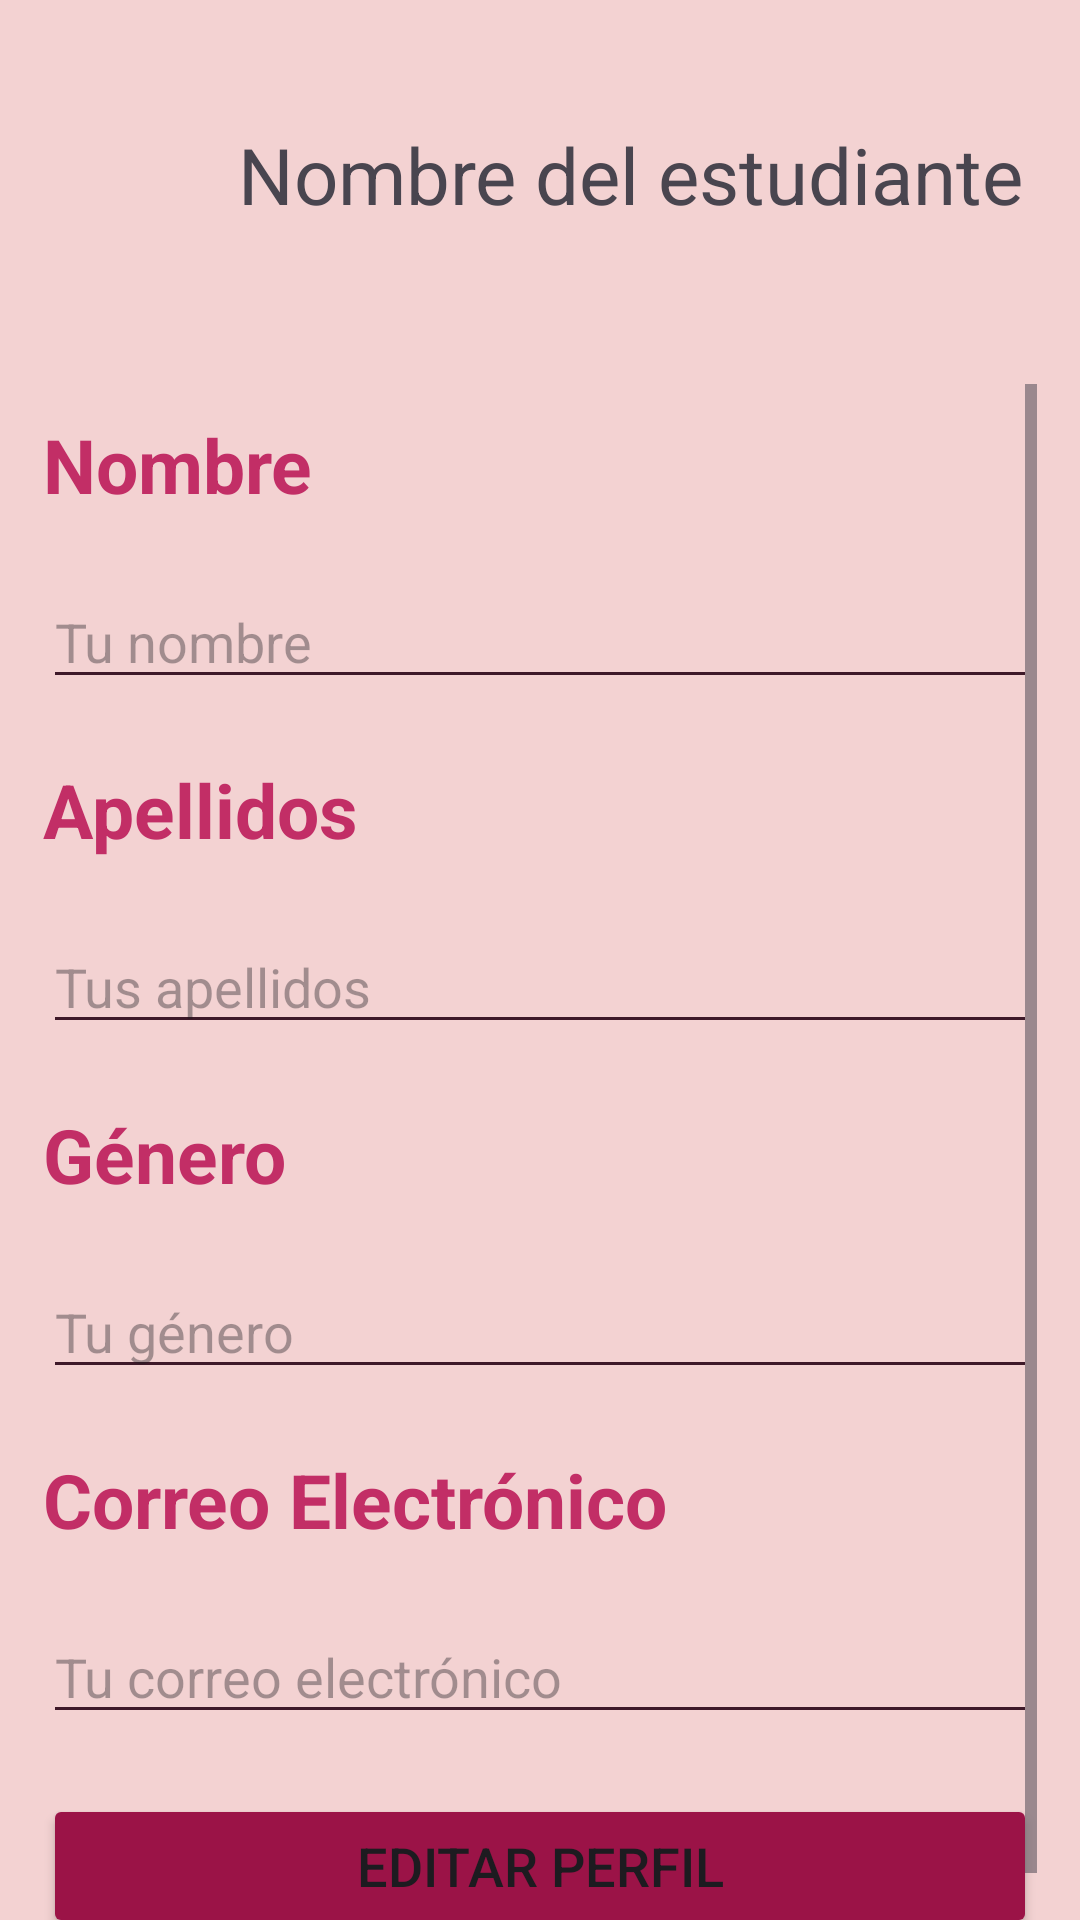

Produce the Android XML layout that renders to this screen, including the resource entries it uses.
<!-- AndroidManifest.xml: application theme Theme.Azalea -->
<!-- res/layout/edit_profile_fragment.xml -->
<?xml version="1.0" encoding="utf-8"?>
<androidx.constraintlayout.widget.ConstraintLayout xmlns:android="http://schemas.android.com/apk/res/android"
    xmlns:app="http://schemas.android.com/apk/res-auto"
    xmlns:tools="http://schemas.android.com/tools"
    android:layout_width="match_parent"
    android:layout_height="match_parent"
    android:id="@+id/edit_profile_activity"
    tools:context=".presentation.editprofile.EditProfileFragment"
    android:background="@color/Misty_Rose">

    <ImageView
        android:id="@+id/edit_profile_profile_image"
        android:layout_width="65dp"
        android:layout_height="65dp"
        app:layout_constraintStart_toStartOf="@+id/edit_profile_left_guideline"
        app:layout_constraintTop_toTopOf="@+id/edit_profile_name_guideline"
        tools:ignore="ContentDescription" />

    <TextView
        android:id="@+id/edit_profile_name_textView"
        android:layout_width="0dp"
        android:layout_height="wrap_content"
        android:gravity=""
        android:text="@string/student_name_text"
        android:textSize="26sp"
        app:layout_constraintBottom_toBottomOf="@+id/edit_profile_profile_image"
        app:layout_constraintEnd_toStartOf="@+id/edit_profile_right_guideline"
        app:layout_constraintStart_toStartOf="@+id/edit_profile_name_text_guideline"
        app:layout_constraintTop_toTopOf="@+id/edit_profile_name_guideline" />

    <ScrollView
        android:id="@+id/edit_profile_scrollView"
        android:layout_width="0dp"
        android:layout_height="0dp"
        app:layout_constraintBottom_toBottomOf="parent"
        app:layout_constraintEnd_toStartOf="@+id/edit_profile_right_guideline"
        app:layout_constraintStart_toStartOf="@+id/edit_profile_left_guideline"
        app:layout_constraintTop_toTopOf="@+id/edit_profile_scrollView_guideline">

        <LinearLayout
            android:layout_width="match_parent"
            android:layout_height="wrap_content"
            android:fillViewport="true"
            android:orientation="vertical">

            <TextView
                android:id="@+id/edit_profile_NameTextView"
                android:layout_width="match_parent"
                android:layout_height="wrap_content"
                android:text="@string/createteacher_nameText"
                android:theme="@style/create_teacher_TextViews"
                android:layout_marginVertical="10sp"/>

            <EditText
                android:id="@+id/edit_profile_nameEditText"
                android:layout_width="match_parent"
                android:layout_height="wrap_content"
                android:backgroundTint="@color/Dark_Purple"
                android:hint="@string/createteacher_namehint"
                android:layout_marginVertical="10sp"/>

            <TextView
                android:id="@+id/edit_profile_surnameTextView"
                android:layout_width="match_parent"
                android:layout_height="wrap_content"
                android:text="@string/createteacher_surnameText"
                android:theme="@style/create_teacher_TextViews"
                android:layout_marginVertical="10sp"/>

            <EditText
                android:id="@+id/edit_profile_surnamesEditText"
                android:layout_width="match_parent"
                android:layout_height="wrap_content"
                android:backgroundTint="@color/Dark_Purple"
                android:hint="@string/createteacher_surnameEditText"
                android:layout_marginVertical="10sp"/>

            <TextView
                android:id="@+id/edit_profile_genderTextView"
                android:layout_width="match_parent"
                android:layout_height="wrap_content"
                android:text="@string/createteacher_genderText"
                android:theme="@style/create_teacher_TextViews"
                android:layout_marginVertical="10sp"/>

            <EditText
                android:id="@+id/edit_profile_genderEditText"
                android:layout_width="match_parent"
                android:layout_height="wrap_content"
                android:backgroundTint="@color/Dark_Purple"
                android:hint="@string/createteacher_genderEditText"
                android:layout_marginVertical="10sp"/>

            <TextView
                android:id="@+id/edit_profile_emailTextView"
                android:layout_width="match_parent"
                android:layout_height="wrap_content"
                android:text="@string/createteacher_emailText"
                android:theme="@style/create_teacher_TextViews"
                android:layout_marginVertical="10sp"/>

            <EditText
                android:id="@+id/edit_profile_emailEditText"
                android:layout_width="match_parent"
                android:layout_height="wrap_content"
                android:backgroundTint="@color/Dark_Purple"
                android:hint="@string/createteacher_emailEditText"
                android:inputType="textEmailAddress"
                android:layout_marginVertical="10sp"/>

            <Button
                android:id="@+id/edit_profile_button"
                android:layout_width="match_parent"
                android:layout_height="wrap_content"
                android:textSize="18sp"
                android:backgroundTint="@color/Amaranth_Purple"
                android:text="@string/edit_profile_buttonText"
                android:layout_marginVertical="10sp"/>

        </LinearLayout>
    </ScrollView>

    <androidx.constraintlayout.widget.Guideline
        android:id="@+id/edit_profile_name_guideline"
        android:layout_width="wrap_content"
        android:layout_height="wrap_content"
        android:orientation="horizontal"
        app:layout_constraintGuide_percent="0.04" />

    <androidx.constraintlayout.widget.Guideline
        android:id="@+id/edit_profile_scrollView_guideline"
        android:layout_width="wrap_content"
        android:layout_height="wrap_content"
        android:orientation="horizontal"
        app:layout_constraintGuide_percent="0.2" />

    <androidx.constraintlayout.widget.Guideline
        android:id="@+id/edit_profile_left_guideline"
        android:layout_width="wrap_content"
        android:layout_height="wrap_content"
        android:orientation="vertical"
        app:layout_constraintGuide_percent="0.04" />

    <androidx.constraintlayout.widget.Guideline
        android:id="@+id/edit_profile_name_text_guideline"
        android:layout_width="wrap_content"
        android:layout_height="wrap_content"
        android:orientation="vertical"
        app:layout_constraintGuide_percent="0.22" />

    <androidx.constraintlayout.widget.Guideline
        android:id="@+id/edit_profile_right_guideline"
        android:layout_width="wrap_content"
        android:layout_height="wrap_content"
        android:orientation="vertical"
        app:layout_constraintGuide_percent="0.96" />

</androidx.constraintlayout.widget.ConstraintLayout>
<!-- resources referenced by this layout -->
<resources>
  <color name="Amaranth_Purple">#9B1347</color>
  <color name="Dark_Purple">#3E1929</color>
  <color name="Misty_Rose">#F3D2D2</color>
  <string name="createteacher_emailEditText">Tu correo electrónico</string>
  <string name="createteacher_emailText">Correo Electrónico</string>
  <string name="createteacher_genderEditText">Tu género</string>
  <string name="createteacher_genderText">Género</string>
  <string name="createteacher_nameText">Nombre</string>
  <string name="createteacher_namehint">Tu nombre</string>
  <string name="createteacher_surnameEditText">Tus apellidos</string>
  <string name="createteacher_surnameText">Apellidos</string>
  <string name="edit_profile_buttonText">Editar perfil</string>
  <string name="student_name_text">Nombre del estudiante</string>
  <style name="create_teacher_TextViews" parent="standard_textView">
      </style>
  <style name="Theme.Azalea" parent="Base.Theme.Azalea" />
  <style name="standard_textView">
          <item name="android:textColor">@color/Dogwood_Rose</item>
          <item name="android:textColorHint">@color/Dogwood_Rose</item>
          <item name="android:textStyle">bold</item>
          <item name="android:textSize">25sp</item>
      </style>
  <color name="Dogwood_Rose">#C22E66</color>
  <color name="French_Rose">#E94984</color>
  <color name="Seashell">#FFE4E1</color>
  <color name="Tickle_me_Pink">#E68DA4</color>
  <color name="Tyrian_Purple">#6D1638</color>
  <color name="Dark_Green">#002E2C</color>
  <color name="Brunswick_Green">#013C38</color>
  <color name="Mint_Green">#D5F7F6</color>
  <color name="Orchid_Pink">#EFBBC3</color>
  <color name="Moonstone">#4DB8CA</color>
  <color name="Midnight_Green">#023E52</color>
  <color name="Light_Non_Photo_Blue">#A8E6EE</color>
  <color name="Light_Midnight_Green">#04566B</color>
  <color name="Imperial_Red">#E64545</color>
  <color name="Salmon_Pink">#F9A3A3</color>
  <color name="Black_Bean">#4C0303</color>
  <color name="Licorice">#200C15</color>
  <color name="Very_Dark_Green">#001E1D</color>
</resources>
